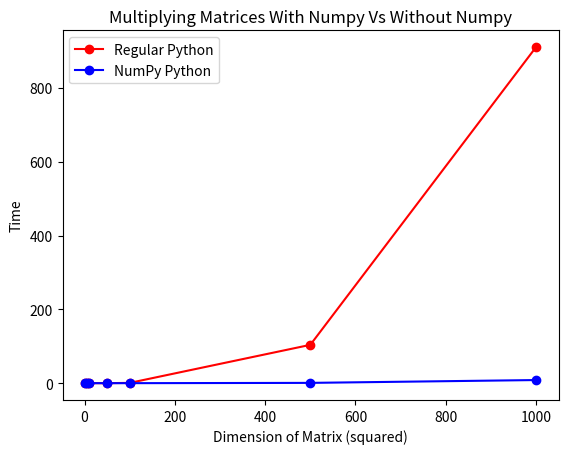

This chart was generated by the following Python code:
import matplotlib.pyplot as plt


#x and y for regular Python
x = [1,5,10,50, 100, 500, 1000]
y = [0.0000982284545898437,0.000365972518920898,0.0017409324645996, 0.0303816795349121, 0.779442071914672, 103.815311908721, 910.2915461063385]

plt.plot(x, y, 'r-',label='Regular Python', marker='o', color='r')

#x and y for NumPy python
z = [1,5,10,50, 100, 500, 1000]
a = [0.000768899917602539, 0.00258779525756835, 0.00220608711242675, 0.00296616554260253, 0.005051851272583, 0.784027099609375, 8.45831394195556]

plt.plot(z, a, 'b-',label='NumPy Python', marker='o', color='b')

# naming the x axis
plt.xlabel('Dimension of Matrix (squared)')
# naming the y axis
plt.ylabel('Time')

# giving a title to my graph
plt.title('Multiplying Matrices With Numpy Vs Without Numpy')

plt.legend()

# function to show the plot
plt.show()
